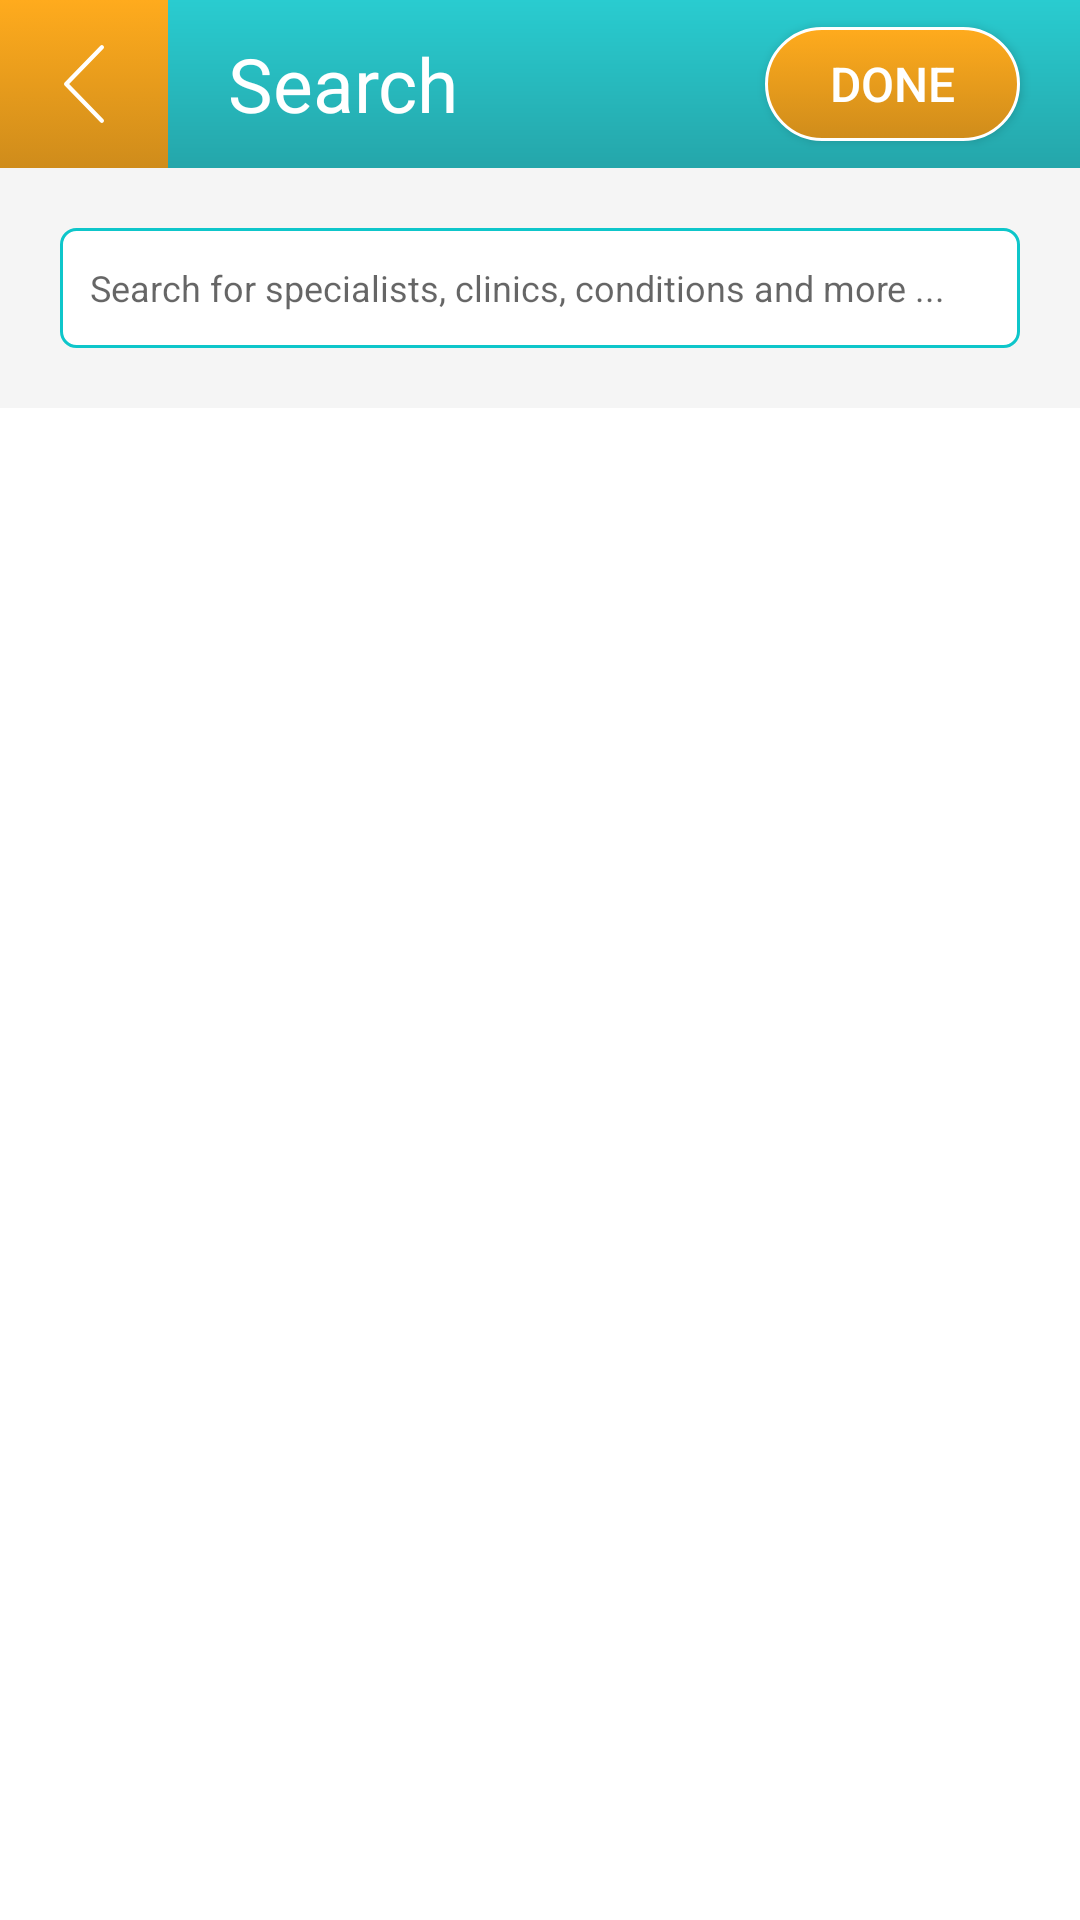

Here is an Android app screen rendered from its layout file. Give the layout XML and the strings, colors and styles it references.
<!-- AndroidManifest.xml: application theme AppTheme -->
<!-- res/layout/fragment_search_specialist.xml -->
<?xml version="1.0" encoding="utf-8"?>

<RelativeLayout xmlns:android="http://schemas.android.com/apk/res/android"
    android:layout_width="match_parent"
    android:layout_height="match_parent"
    xmlns:app="http://schemas.android.com/apk/res-auto"
    xmlns:tools="http://schemas.android.com/tools"
    android:background="@color/colorBackgroundGrey"
    tools:context=".fragments.SearchSpecialistFragment">

    <android.support.design.widget.AppBarLayout
        android:id="@+id/app_bar_layout"
        android:layout_width="match_parent"
        android:layout_height="wrap_content">

        <android.support.v7.widget.Toolbar
            android:id="@+id/toolbar"
            android:layout_width="match_parent"
            android:layout_height="56dp"
            android:background="@android:color/white"
            android:contentInsetStart="0dp"
            android:contentInsetLeft="0dp"
            android:contentInsetEnd="0dp"
            android:contentInsetRight="0dp"
            app:contentInsetEnd="0dp"
            app:contentInsetLeft="0dp"
            app:contentInsetRight="0dp"
            app:contentInsetStart="0dp">

            <RelativeLayout
                android:layout_width="match_parent"
                android:layout_height="match_parent"
                android:background="@drawable/toolbar_blue">

                <ImageView
                    android:id="@+id/iv_back"
                    android:layout_width="56dp"
                    android:layout_height="match_parent"
                    android:background="@drawable/btn_toolbar_back_yellow"
                    android:src="@drawable/ic_arrow_left_white"
                    android:padding="15dp"/>

                <TextView
                    android:layout_width="wrap_content"
                    android:layout_height="wrap_content"
                    android:text="@string/search"
                    android:textColor="@android:color/white"
                    android:layout_toRightOf="@id/iv_back"
                    android:layout_centerVertical="true"
                    android:layout_marginStart="20dp"
                    android:textSize="25sp"/>

                <Button
                    android:id="@+id/btn_done"
                    android:layout_width="85dp"
                    android:layout_height="38dp"
                    android:text="@string/done"
                    android:textColor="@android:color/white"
                    android:background="@drawable/btn_sign_up"
                    android:gravity="center"
                    android:layout_centerVertical="true"
                    android:layout_alignParentEnd="true"
                    android:layout_marginEnd="20dp"
                    android:textSize="16sp"/>


            </RelativeLayout>

        </android.support.v7.widget.Toolbar>

    </android.support.design.widget.AppBarLayout>

    <RelativeLayout
        android:layout_width="match_parent"
        android:layout_height="match_parent"
        android:layout_below="@id/app_bar_layout">

        <EditText
            android:id="@+id/et_search"
            android:layout_width="match_parent"
            android:layout_height="40dp"
            android:layout_margin="20dp"
            android:background="@drawable/edit_text_form"
            android:paddingStart="10dp"
            android:paddingEnd="10dp"
            android:gravity="center_vertical"
            android:hint="Search for specialists, clinics, conditions and more ..."
            android:textSize="12sp"
            android:inputType="text"/>

        <android.support.v7.widget.RecyclerView
            android:id="@+id/recycler_view"
            android:layout_width="match_parent"
            android:layout_height="match_parent"
            android:layout_below="@id/et_search"
            android:background="@android:color/white"/>

    </RelativeLayout>

</RelativeLayout>
<!-- resources referenced by this layout -->
<resources>
  <color name="colorBackgroundGrey">#f5f5f5</color>
  <!-- drawable btn_sign_up (drawable) -->
  <?xml version="1.0" encoding="utf-8"?>
  
  <selector xmlns:android="http://schemas.android.com/apk/res/android">
      <item android:state_pressed="true">
          <shape android:shape="rectangle">
              <corners android:radius="1000dp" />
  
              <gradient android:angle="-45" android:endColor="#cf983a" android:startColor="#ffba45" />
  
              <stroke android:width="1dp" android:color="@android:color/white" />
          </shape>
      </item>
  
      <item>
          <shape android:shape="rectangle">
              <corners android:radius="1000dp" />
  
              <gradient android:angle="-45" android:endColor="#cf8c1b" android:startColor="#ffab1d" />
  
              <stroke android:width="1dp" android:color="@android:color/white" />
          </shape>
      </item>
  </selector>
  <!-- drawable btn_toolbar_back_yellow (drawable) -->
  <?xml version="1.0" encoding="utf-8"?>
  
  <selector xmlns:android="http://schemas.android.com/apk/res/android">
      <item android:state_pressed="true">
          <shape android:shape="rectangle">
  
              <gradient android:angle="-45" android:endColor="#cf983a" android:startColor="#ffba45" />
          </shape>
      </item>
  
      <item>
          <shape android:shape="rectangle">
  
              <gradient android:angle="-45" android:endColor="#cf8c1b" android:startColor="#ffab1d" />
          </shape>
      </item>
  </selector>
  <!-- drawable edit_text_form (drawable) -->
  <?xml version="1.0" encoding="utf-8"?>
  
  <shape xmlns:android="http://schemas.android.com/apk/res/android"
      android:shape="rectangle">
  
      <corners
          android:radius="5dp"/>
  
      <solid
          android:color="@android:color/white"/>
  
      <stroke
          android:color="@color/colorAccent"
          android:width="1dp"/>
  
  </shape>
  <!-- drawable ic_arrow_left_white (drawable) -->
  <vector xmlns:android="http://schemas.android.com/apk/res/android"
      android:width="19dp"
      android:height="37dp"
      android:viewportWidth="0.106241"
      android:viewportHeight="0.202021">
    <path
        android:pathData="M0.013768,0.101002l0.090797,-0.09123c0.002234,-0.002242 0.002234,-0.005846 0,-0.008088 -0.002225,-0.002244 -0.005811,-0.002244 -0.008046,0l-0.094849,0.0953c-0.002227,0.002244 -0.002227,0.005846 0,0.008089l0.094849,0.095256c0.001096,0.001096 0.002574,0.001692 0.004001,0.001692 0.001436,0 0.002914,-0.000552 0.00401,-0.001692 0.002227,-0.002242 0.002227,-0.005844 0,-0.008088l-0.090762,-0.091239z"
        android:fillColor="#ffffff"/>
  </vector>
  <!-- drawable toolbar_blue (drawable) -->
  <?xml version="1.0" encoding="utf-8"?>
  
  <shape xmlns:android="http://schemas.android.com/apk/res/android"
      android:shape="rectangle">
  
      <gradient
          android:angle="-45"
          android:endColor="#25a6aa"
          android:startColor="#29ccd0" />
  </shape>
  <string name="done">Done</string>
  <string name="search">Search</string>
  <style name="AppTheme" parent="Theme.AppCompat.Light.NoActionBar">
          
          <item name="colorPrimary">@color/colorPrimary</item>
          <item name="colorPrimaryDark">@color/colorPrimaryDark</item>
          <item name="colorAccent">@color/colorAccent</item>
      </style>
  <color name="colorAccent">#0ec6ca</color>
  <color name="colorPrimary">#008577</color>
  <color name="colorPrimaryDark">#00574B</color>
</resources>
